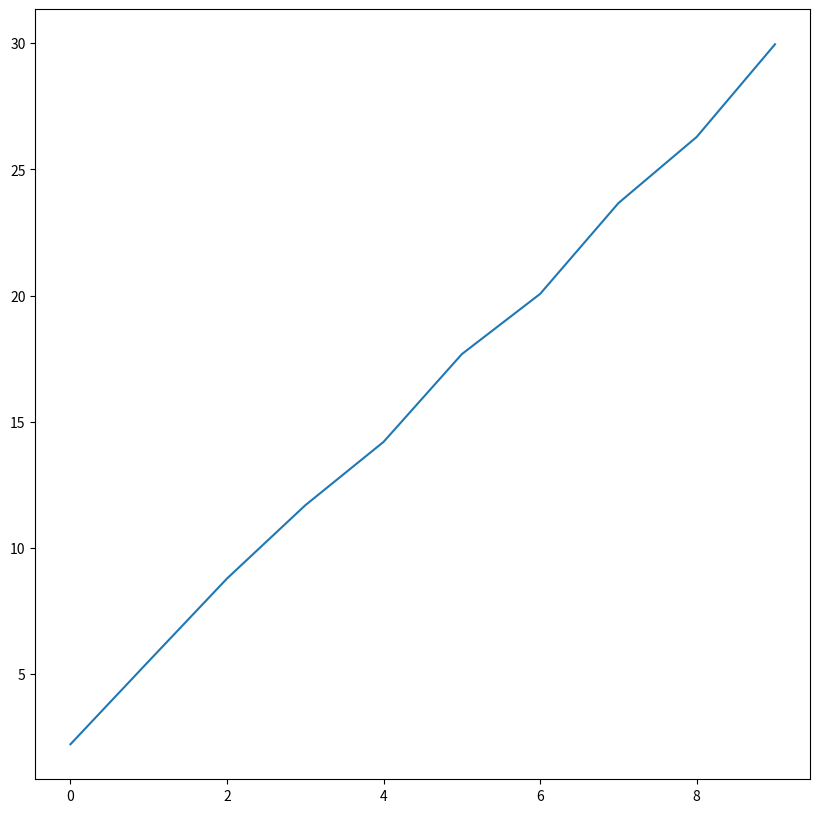
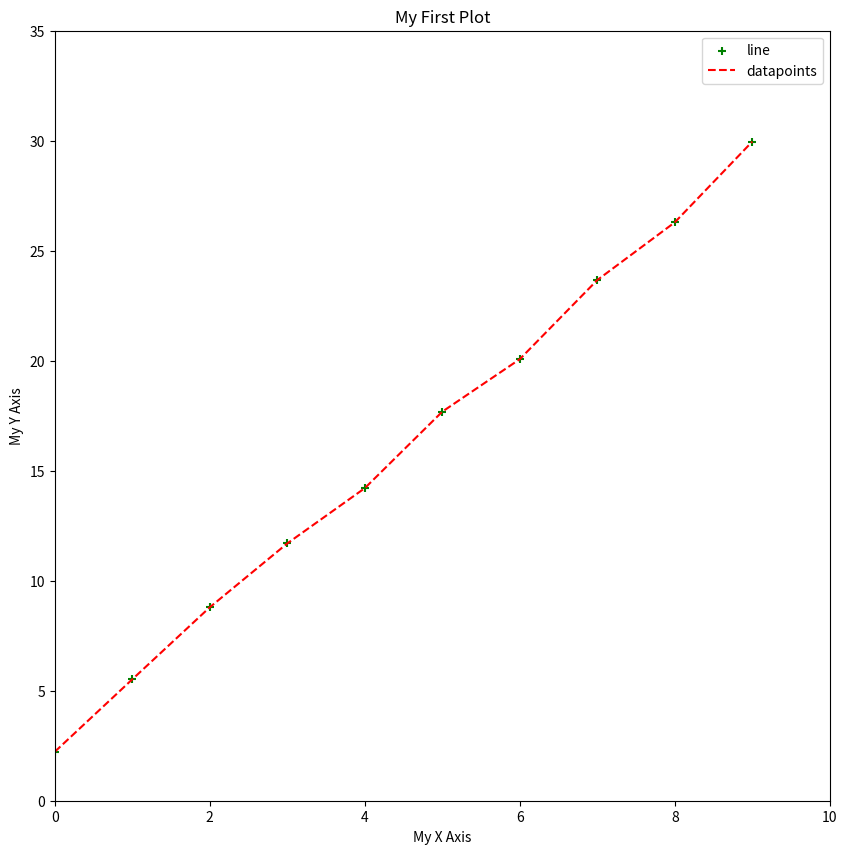
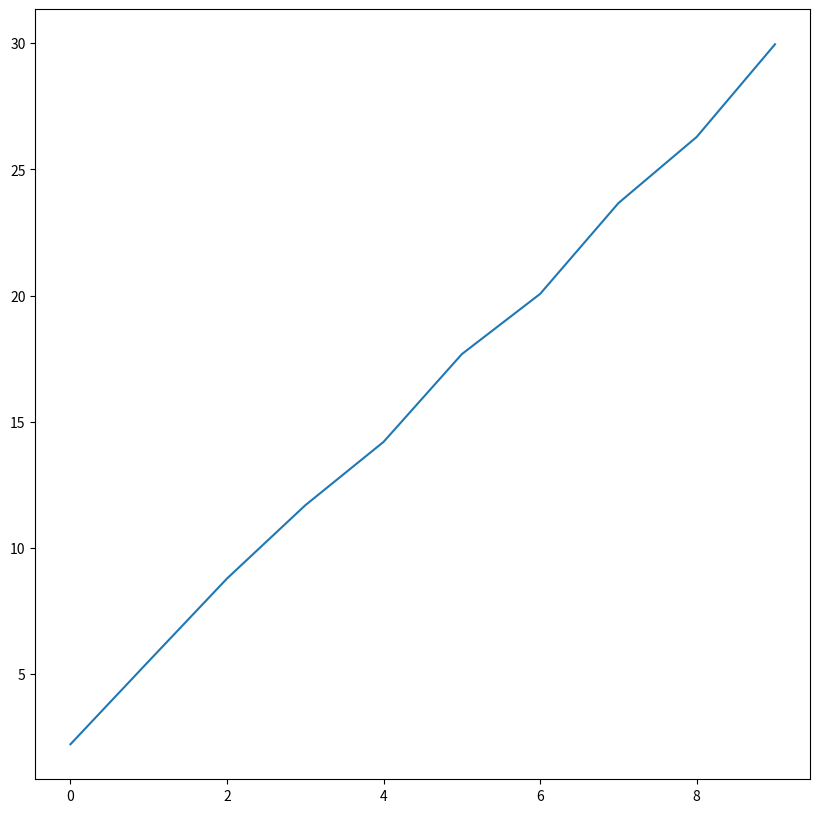
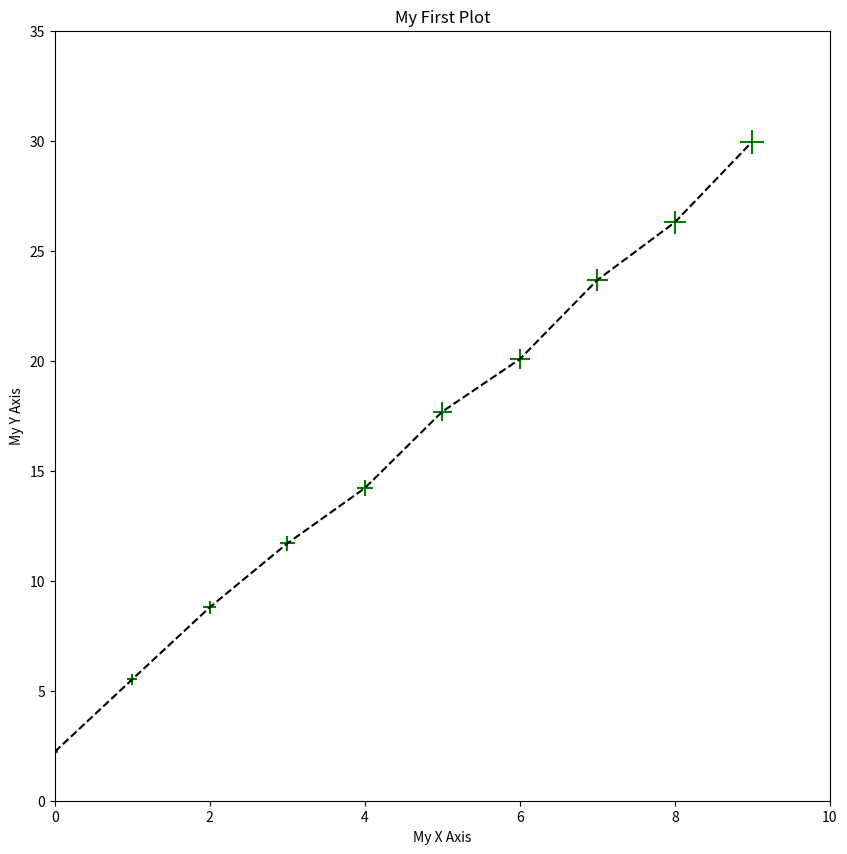
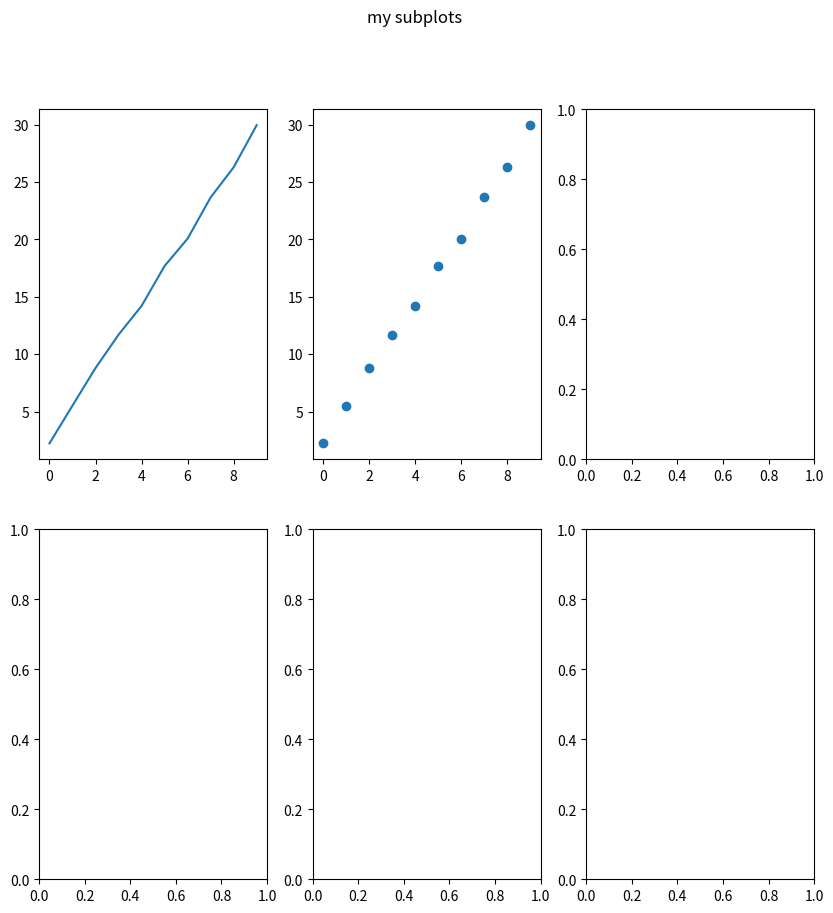
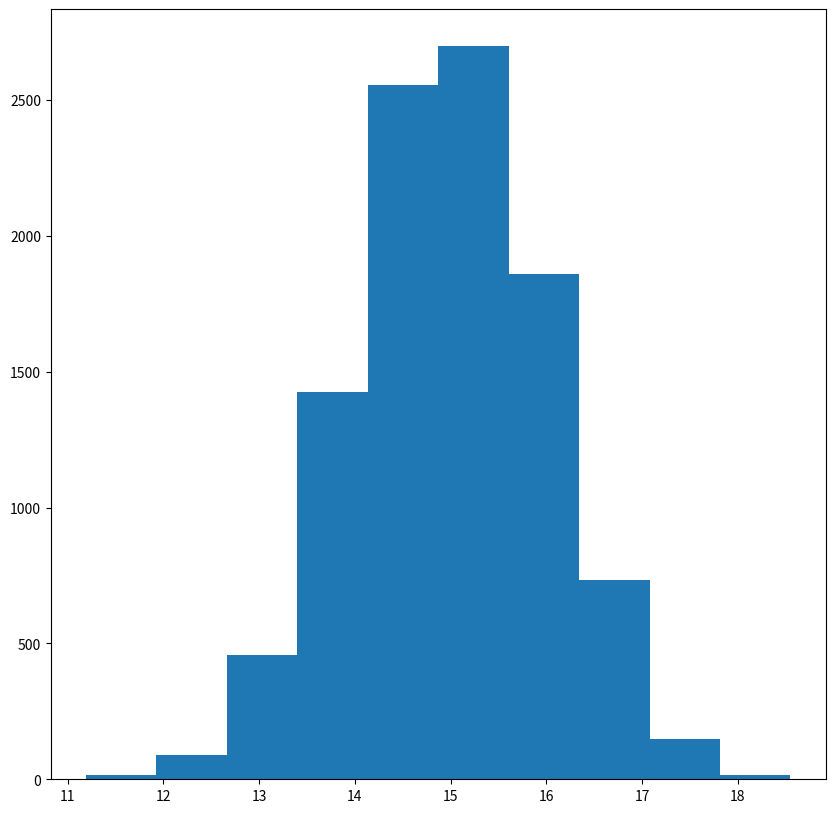
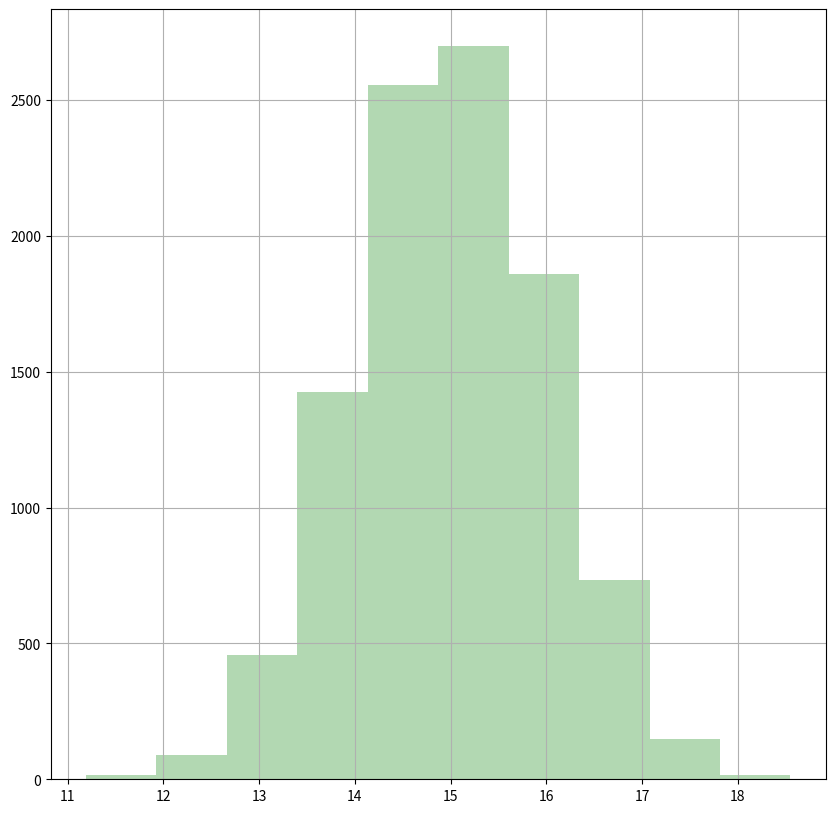

Reproduce these figures in Python, in order. (Note: this script raises an exception after producing the figures.)
#%% [markdown]
# #Python Workshop: Matplotlib
# [![Open In Colab](https://colab.research.google.com/<link-removed>)](https://colab.research.google.com/<link-removed>)

# <hr>
# 
# Based on:
# 
# [redacted]
# 
# <hr>
#%%
import numpy as np
import matplotlib.pyplot as plt

fig_size = (10, 10)

#%% [markdown]
# ## Introduction
# Visualization is one of the most important things of data analysis. Besides just producing ___readable___ plots, we should make an effort to improve the overall attractiveness of the plots. `matplotlib` is a powerful package for ___Python___ users. Let's start with an example.
# ### Anatomy of a Figure
# Before we go deeper, let's take a look at the structure of a figure in `matplotlib`:
# 
# <img width=700 src="https://matplotlib.org/_images/anatomy1.png">
#
# As you can see, we have done things for many of the elements. There's no need to memorize them, though. We can always Google and find information on specific parts that we want to update.
# ## Line plot
# First we generate sample data

#%%
X_arr = np.arange(10)
Y_arr = 3*X_arr + 2 + np.random.random(size=X_arr.size) # linear with some noise
print(X_arr)
print(Y_arr)

#%% [markdown]
# To plot a simple scatter plot, we can use `plt.scatter()` function

#%%
plt.figure(figsize=fig_size)
plt.plot(X_arr, Y_arr)

#%% [markdown]
# ## Scatter plot

#%%
plt.figure(figsize=fig_size)
# Use `+` as marker; color set as `g` (green); size proportion to Y values
plt.scatter(X_arr, Y_arr, marker='+', c='g') 
# How about adding a line to it? Let's use `plt.plot()`
# set line style to dashed; color as `r` (red) 
plt.plot(X_arr, Y_arr,'--r')
# set x/y axis limits: first two are xlow and xhigh; last two are ylow and yhigh
plt.axis([0, 10, 0, 35])
# set x/y labels
plt.xlabel('My X Axis')
plt.ylabel('My Y Axis')
# set title
plt.title('My First Plot')
plt.legend(['line','datapoints'])

#%% [markdown]
# ## Coding style
# Another possible way to work with figures in `matplotlib`:

#%%
# `plt.subplots()` returns a figure object (which is the whole thing as shown above)
# and `axes` that control specific plots in the figure.
# Here our "subplots" layout is by default 1 row and 1 col and therefore 1 plot
fig, ax = plt.subplots(figsize=fig_size)


# plot should be done on the `axis`: ax
ax.plot(X_arr, Y_arr)

#%% [markdown]
# Applying what we did earlier:

#%%
fig, ax = plt.subplots(figsize=fig_size)
# What we just did, applying to `ax`
ax.scatter(X_arr, Y_arr, marker='+', c='g', s=Y_arr*10) 
ax.plot(X_arr, Y_arr, linestyle='dashed', color='k')
ax.axis([0, 10, 0, 35])
ax.set_xlabel('My X Axis')
ax.set_ylabel('My Y Axis')
ax.set_title('My First Plot')

#%% [markdown]
# This is especially useful when handling multiple plots in one figure.

#%%
# Now the returned `ax_arr` would be np array with a shape a 2x3
fig, ax_arr = plt.subplots(2,3,figsize=fig_size)
ax_arr[0,0].plot(X_arr, Y_arr)
ax_arr[0,1].scatter(X_arr, Y_arr)
fig.suptitle("my subplots")

#%% [markdown]
# ## Histogram
# Let's use a Gaussian distribution for illustration

#%%
mu, sigma = 15, 1
gaussian_arr = np.random.normal(mu, sigma, size=10000)
np.mean(gaussian_arr), np.std(gaussian_arr, ddof=1)


#%%
fig, ax = plt.subplots(figsize=fig_size)
# `hist()` will return something but we usually do not need.
freq_arr, bin_arr, _ = ax.hist(gaussian_arr)

#%% [markdown]
# We can actually customize and make it prettier

#%%
fig, ax = plt.subplots(figsize=fig_size)
# Facecolor set to green; transparency (`alpha`) level: 30%
freq_arr, bin_arr, _ = ax.hist(gaussian_arr, facecolor='g', alpha=0.3)
# Add grid
ax.grid()

#%% [markdown]
# ##3D plots

#%%
from mpl_toolkits.mplot3d import Axes3D


fig = plt.figure(figsize=fig_size)
ax = fig.gca(projection='3d') # get current axis
theta = np.linspace(-4 * np.pi, 4 * np.pi, 100)
z = np.linspace(-2, 2, 100)
r = z**2 + 1
x = r * np.sin(theta)
y = r * np.cos(theta)
ax.plot(x, y, z, label='parametric curve')
ax.legend()

#%% [markdown]
# ##Note on IDE plotting
# In regular IDE plotting, after each plot one should put
# 
# 
# ```
# plt.show()
# ```
# to show the pop-up plot window in which one can interact with the plots (zoom, rotate, etc.), and this will stop the run of your program until closed.
# 
# A way to overcome this is running:
# 
# 
# ```
# plt.show(block=False)
# ```
# but then when the script completes, all figures are closed...
# 
# My preferred solution is running with `block=False` to all figures except the last one.
# 
# 
# 

